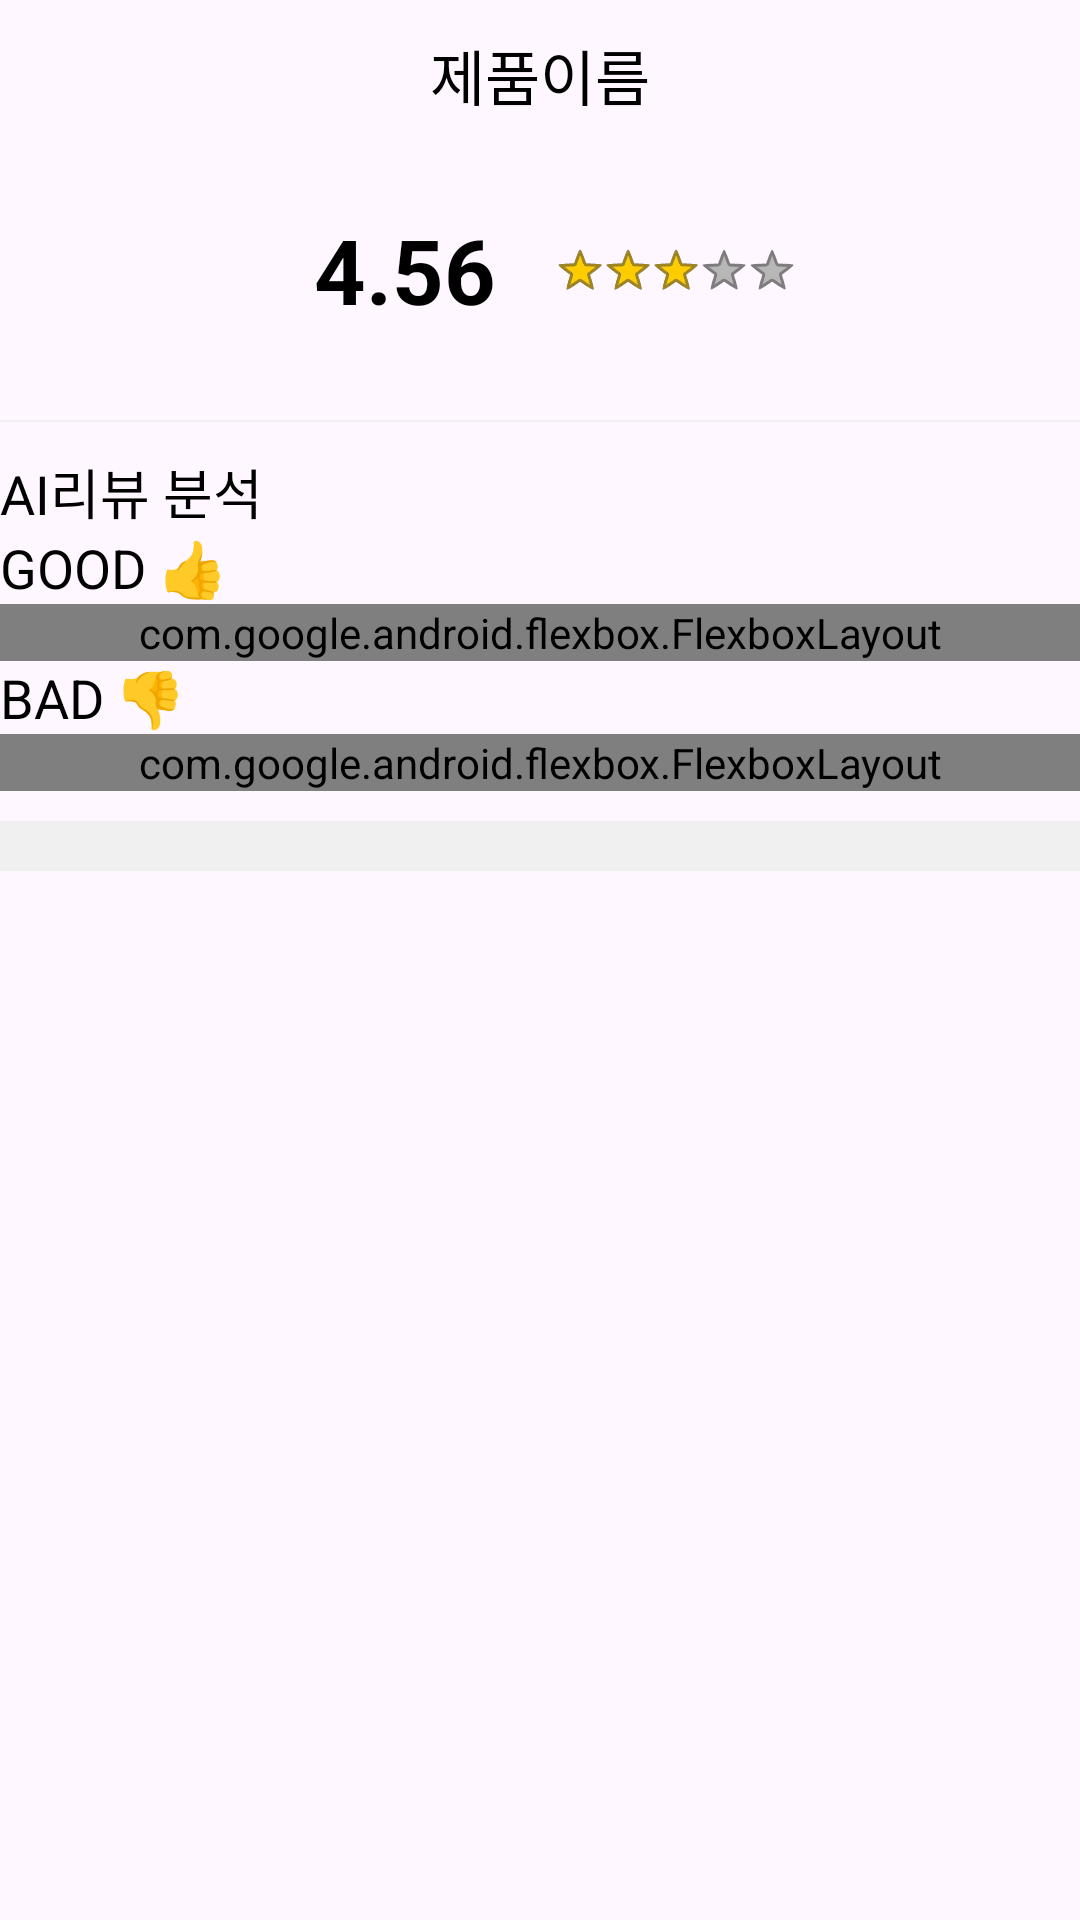

Write the Android layout XML for this screen, with the resource values it uses.
<!-- AndroidManifest.xml: application theme Theme.ProteinPro -->
<!-- res/layout/activity_review_list.xml -->
<?xml version="1.0" encoding="utf-8"?>
<androidx.constraintlayout.widget.ConstraintLayout xmlns:android="http://schemas.android.com/apk/res/android"
    xmlns:app="http://schemas.android.com/apk/res-auto"
    xmlns:tools="http://schemas.android.com/tools"
    android:layout_width="match_parent"
    android:layout_height="match_parent"
    tools:context=".view.main.search.ActivityReviewList">

    <LinearLayout
        android:id="@+id/header_lo"
        android:layout_width="match_parent"
        android:layout_height="wrap_content"
        android:gravity="center_vertical"
        android:orientation="horizontal"
        android:minHeight="50dp"
        app:layout_constraintEnd_toEndOf="parent"
        app:layout_constraintStart_toStartOf="parent"
        app:layout_constraintTop_toTopOf="parent">

        <LinearLayout
            android:id="@+id/back_btn_lo"
            android:layout_width="match_parent"
            android:layout_height="match_parent"
            android:layout_marginHorizontal="10dp"
            android:gravity="center_vertical"
            android:orientation="horizontal">

            <ImageButton
                android:id="@+id/back_btn"
                android:layout_width="50dp"
                android:layout_height="50dp"
                android:layout_weight="0"
                android:background="#00000000"
                app:srcCompat="@drawable/baseline_arrow_back_ios_new_24" />

            <TextView
                android:id="@+id/title"
                android:layout_width="wrap_content"
                android:layout_height="wrap_content"
                android:layout_weight="1"
                android:gravity="center"
                android:text="제품이름"
                android:maxLines="1"
                android:ellipsize="end"
                android:textSize="20sp" />

            <TextView
                android:id="@+id/submit_TV"
                android:layout_width="50dp"
                android:layout_height="50dp"
                android:gravity="center"
                android:text=""
                android:textStyle="bold" />


        </LinearLayout>

    </LinearLayout>

    <androidx.core.widget.NestedScrollView
        android:layout_width="match_parent"
        android:layout_height="0dp"
        app:layout_constraintBottom_toBottomOf="parent"
        app:layout_constraintEnd_toEndOf="parent"
        app:layout_constraintStart_toStartOf="parent"
        app:layout_constraintTop_toBottomOf="@+id/header_lo">

        <LinearLayout
            android:id="@+id/linear_layout"
            android:layout_width="match_parent"
            android:layout_height="match_parent"
            android:orientation="vertical">

            <LinearLayout
                android:layout_width="match_parent"
                android:layout_height="80dp"
                android:gravity="center">

                <TextView
                    android:id="@+id/review_rating_TV"
                    android:layout_width="wrap_content"
                    android:layout_height="wrap_content"
                    android:textStyle="bold"
                    android:textSize="30sp"
                    android:layout_marginHorizontal="15dp"
                    android:text="4.56"/>

                <LinearLayout
                    android:layout_width="wrap_content"
                    android:layout_height="wrap_content"
                    android:orientation="horizontal">
                    <RatingBar
                        android:id="@+id/review_RB"
                        android:layout_width="wrap_content"
                        android:layout_height="wrap_content"
                        android:layout_gravity="center_horizontal"
                        android:numStars="5"
                        android:stepSize="1"
                        android:rating="3"
                        android:progressTint="#FFcc00"
                        android:isIndicator="true"
                        android:layout_marginHorizontal="5dp"
                        style="@android:style/Widget.Holo.Light.RatingBar.Small"
                        />
                </LinearLayout>


            </LinearLayout>
            <View
                android:layout_width="match_parent"
                android:layout_height="2px"
                android:layout_marginVertical="10dp"
                android:layout_marginBottom="75dp"
                android:background="#f0f0f0"/>

            <TextView
                    android:id="@+id/AI_reaview_TV"
                    android:layout_width="wrap_content"
                    android:layout_height="wrap_content"
                    android:textSize="18sp"
                    android:textColor="@color/black"
                    android:text="AI리뷰 분석"/>


            <TextView
                android:id="@+id/good_TV"
                android:layout_width="wrap_content"
                android:layout_height="wrap_content"
                android:textSize="18sp"
                android:text="GOOD 👍"/>

            <com.google.android.flexbox.FlexboxLayout
                android:id="@+id/good_FBL"
                android:layout_width="match_parent"
                android:layout_height="wrap_content"
                app:flexWrap="wrap">


            </com.google.android.flexbox.FlexboxLayout>


            <TextView
                android:id="@+id/bad_TV"
                android:layout_width="wrap_content"
                android:layout_height="wrap_content"
                android:textSize="18sp"
                android:text="BAD 👎"/>

            <com.google.android.flexbox.FlexboxLayout
                android:id="@+id/bad_FBL"
                android:layout_width="match_parent"
                android:layout_height="wrap_content"
                app:flexWrap="wrap">


            </com.google.android.flexbox.FlexboxLayout>

            <View
                android:layout_width="match_parent"
                android:layout_height="50px"
                android:layout_marginVertical="10dp"
                android:layout_marginBottom="75dp"
                android:background="#f0f0f0"/>

            <androidx.recyclerview.widget.RecyclerView
                android:id="@+id/review_RV"
                android:layout_width="match_parent"
                android:layout_height="wrap_content" />


        </LinearLayout>


    </androidx.core.widget.NestedScrollView>

</androidx.constraintlayout.widget.ConstraintLayout>
<!-- resources referenced by this layout -->
<resources>
  <color name="black">#FF000000</color>
  <style name="Theme.ProteinPro" parent="Base.Theme.ProteinPro" />
  <style name="Base.Theme.ProteinPro" parent="Theme.Material3.DayNight.NoActionBar">
          
          
          <item name="android:textColor">#000000</item>
      </style>
</resources>
